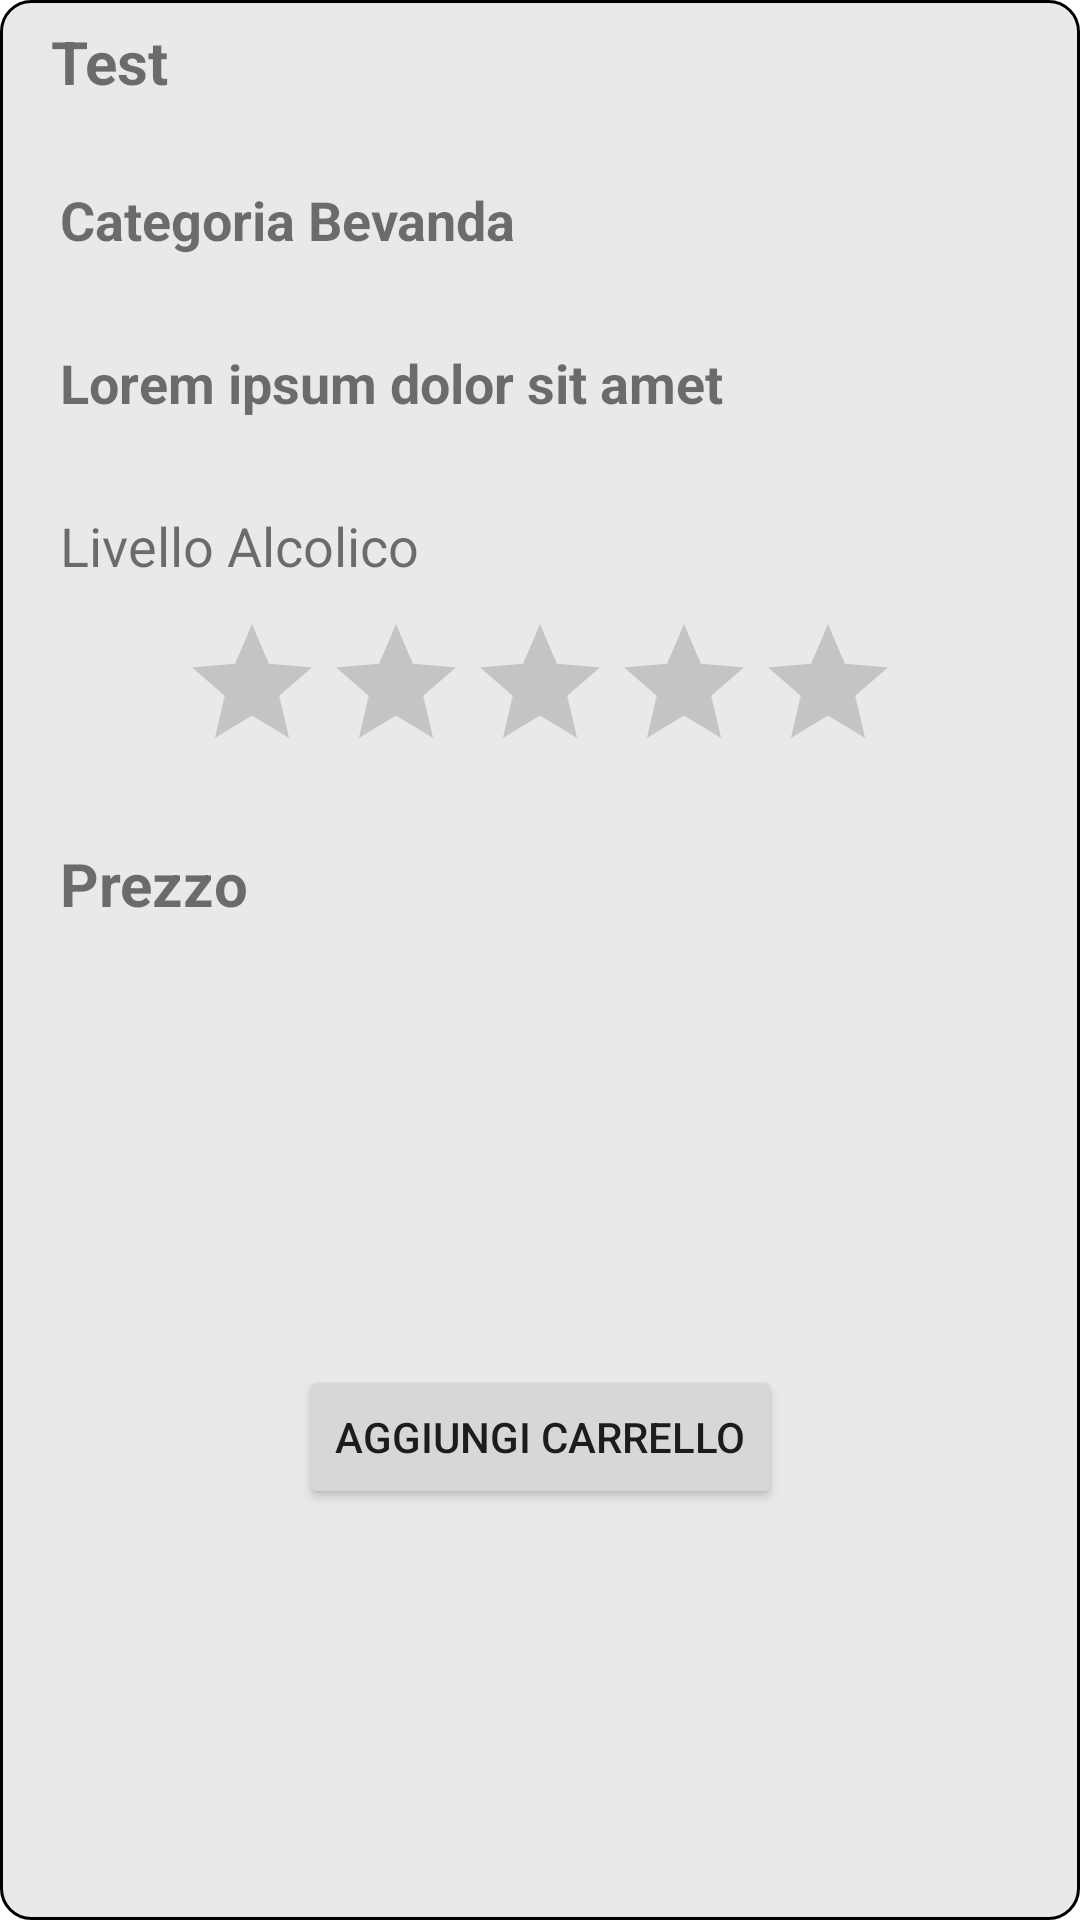

Write the Android layout XML for this screen, with the resource values it uses.
<!-- AndroidManifest.xml: application theme Theme.MeloGiri -->
<!-- res/layout/card_bevanda.xml -->
<?xml version="1.0" encoding="utf-8"?>
<androidx.constraintlayout.widget.ConstraintLayout xmlns:android="http://schemas.android.com/apk/res/android"
    xmlns:app="http://schemas.android.com/apk/res-auto"
    xmlns:tools="http://schemas.android.com/tools"
    android:layout_width="match_parent"
    android:layout_height="wrap_content"
    android:layout_margin="20dp"
    android:background="@drawable/shape_card"
    android:layout_marginBottom="5dp"

    >

    <TextView
        android:id="@+id/nomeBevanda"
        android:text="Test"
        android:layout_width="wrap_content"
        android:layout_height="wrap_content"
        app:layout_constraintStart_toStartOf="parent"
        android:layout_margin="10dp"
        android:padding="7dp"
        android:textSize="20sp"
        android:textStyle="bold"
        tools:ignore="MissingConstraints"
        />
    <TextView
        android:id="@+id/categoria"
        android:text="Categoria Bevanda"
        android:layout_width="wrap_content"
        android:layout_height="wrap_content"
        app:layout_constraintTop_toBottomOf="@id/nomeBevanda"
        app:layout_constraintLeft_toLeftOf="parent"
        android:layout_margin="10dp"
        android:padding="10dp"
        android:textSize="18sp"
        android:textStyle="bold"
        />
    <TextView
        android:id="@+id/descrizione"
        android:text="Lorem ipsum dolor sit amet"
        android:layout_width="wrap_content"
        android:layout_height="wrap_content"
        app:layout_constraintTop_toBottomOf="@id/categoria"
        app:layout_constraintLeft_toLeftOf="parent"
        android:layout_margin="10dp"
        android:padding="10dp"
        android:textSize="18sp"
        android:textStyle="bold"
        />
    <TextView
        android:id="@+id/livelloAlcolico"
        android:layout_width="wrap_content"
        android:layout_height="wrap_content"
        android:textSize="18sp"
        android:text="Livello Alcolico"
        app:layout_constraintTop_toBottomOf="@id/descrizione"
        app:layout_constraintLeft_toLeftOf="parent"
        android:layout_margin="10dp"
        android:padding="10dp"
        />
    <RatingBar
        android:layout_width="wrap_content"
        android:layout_height="wrap_content"
        android:id="@+id/ratingBar"
        android:isIndicator="true"
        app:layout_constraintTop_toBottomOf="@id/livelloAlcolico"
        app:layout_constraintLeft_toLeftOf="parent"
        app:layout_constraintRight_toRightOf="parent"
        tools:ignore="ExtraText" />
    <ImageView
        android:layout_width="wrap_content"
        android:layout_height="wrap_content"
        android:id="@+id/imageView2"
        app:layout_constraintTop_toBottomOf="@+id/ratingBar"
        app:layout_constraintLeft_toLeftOf="parent"
        app:layout_constraintRight_toRightOf="parent"
        />
    <FrameLayout
        android:layout_width="wrap_content"
        android:layout_height="wrap_content"
        android:id="@+id/containerBarQuantity"
        app:layout_constraintTop_toBottomOf="@+id/imageView2"
        app:layout_constraintLeft_toLeftOf="parent"
        app:layout_constraintRight_toRightOf="parent"
        >

    </FrameLayout>

    <TextView
        android:layout_width="wrap_content"
        android:layout_height="wrap_content"
        android:id="@+id/prezzo"
        android:textSize="20sp"
        android:textStyle="bold"
        android:text="Prezzo"
        app:layout_constraintTop_toBottomOf="@+id/containerBarQuantity"
        app:layout_constraintLeft_toLeftOf="parent"
        android:layout_margin="10dp"
        android:padding="10dp"
        />
    <Button
        android:layout_width="wrap_content"
        android:layout_height="wrap_content"
        android:id="@+id/buttonAggiungiAlCarrello"
        app:layout_constraintTop_toBottomOf="@id/prezzo"
        app:layout_constraintLeft_toLeftOf="parent"
        app:layout_constraintRight_toRightOf="parent"
        app:layout_constraintBottom_toBottomOf="parent"
        android:text="Aggiungi Carrello"
        />


</androidx.constraintlayout.widget.ConstraintLayout>
<!-- resources referenced by this layout -->
<resources>
  <!-- drawable shape_card (drawable) -->
  <?xml version="1.0" encoding="utf-8"?>
  <shape xmlns:android="http://schemas.android.com/apk/res/android"
      android:shape="rectangle" >
      <corners
          android:radius="10dp"
          />
      <solid
          android:color="#e9e9e9"
          />
      <stroke
          android:width="1dp"
          android:color="@android:color/black"
          />
  </shape>
  <style name="Theme.MeloGiri" parent="Theme.MaterialComponents.DayNight.NoActionBar">
          
          <item name="colorPrimary">@color/purple_500</item>
          <item name="colorPrimaryVariant">@color/purple_700</item>
          <item name="colorOnPrimary">@color/white</item>
       ìì
          
          <item name="colorSecondary">@color/teal_200</item>
          <item name="colorSecondaryVariant">@color/teal_700</item>
          <item name="colorOnSecondary">@color/black</item>
          
          <item name="android:statusBarColor" tools:targetApi="l">?attr/colorPrimaryVariant</item>
          
      </style>
  <color name="purple_500">#FF6200EE</color>
  <color name="purple_700">#FF3700B3</color>
  <color name="white">#FFFFFFFF</color>
  <color name="teal_200">#FF03DAC5</color>
  <color name="teal_700">#FF018786</color>
  <color name="black">#FF000000</color>
</resources>
